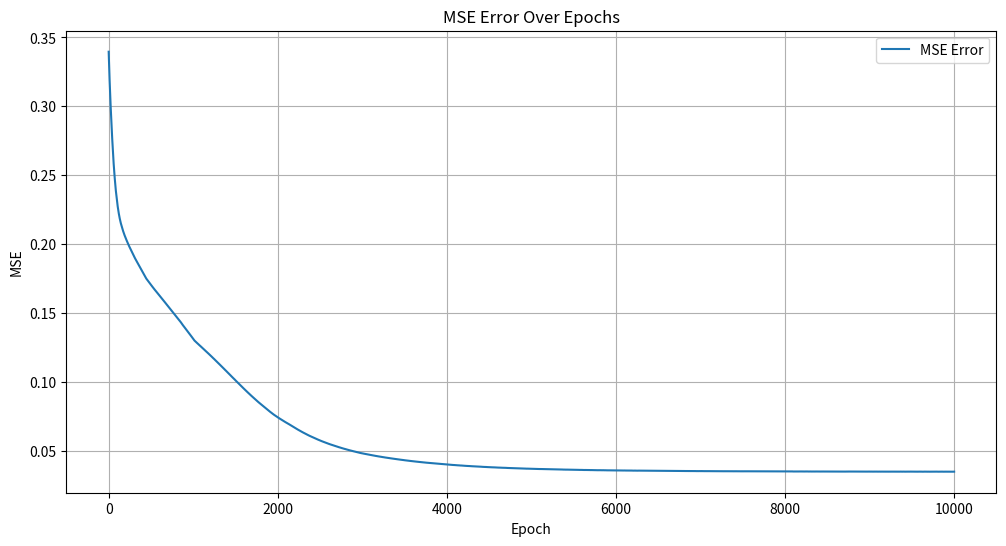
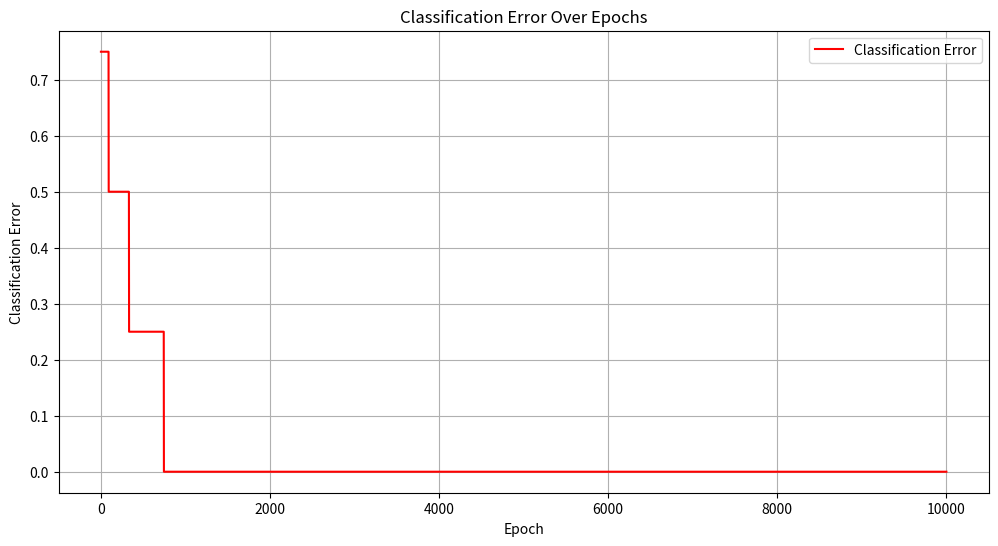
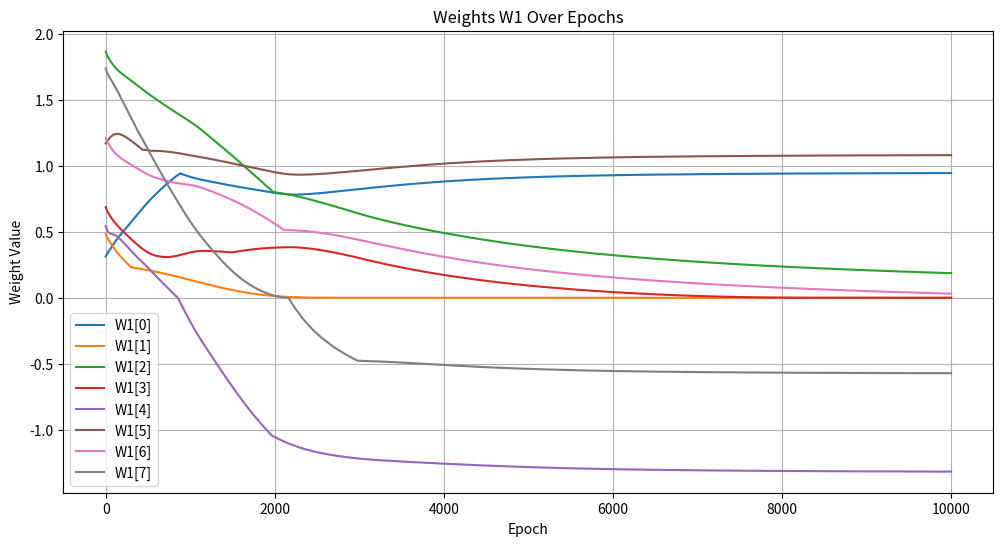
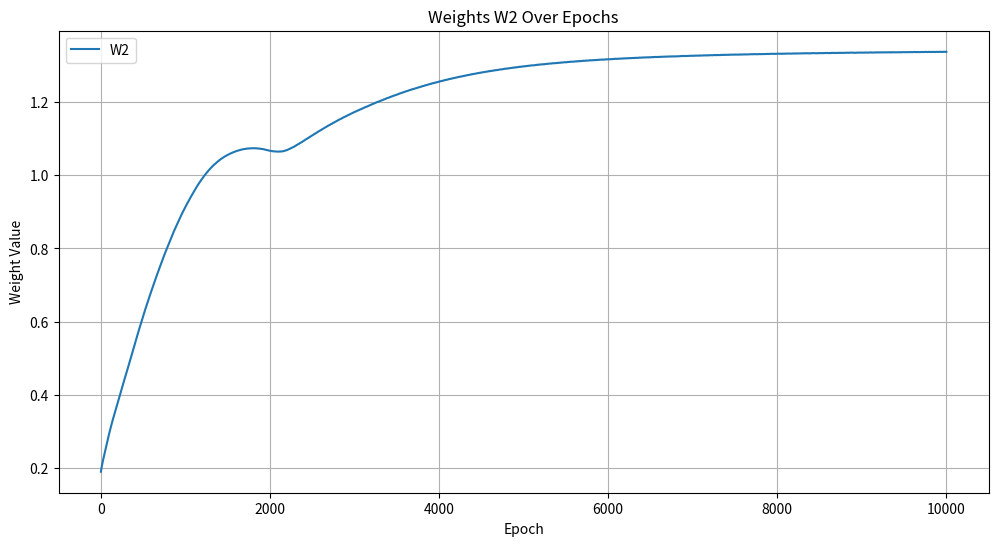

Recreate these plots in Python, in order.
import numpy as np
import matplotlib.pyplot as plt

class NeuralNetwork:
    def __init__(self, input_size, hidden_size, output_size):
        self.input_size = input_size
        self.hidden_size = hidden_size
        self.output_size = output_size
        
        # He
        self.W1 = np.random.randn(self.input_size, self.hidden_size) * np.sqrt(2 / self.input_size)
        self.b1 = np.zeros((1, self.hidden_size))
        self.W2 = np.random.randn(self.hidden_size, self.output_size) * np.sqrt(2 / self.hidden_size)
        self.b2 = np.zeros((1, self.output_size))
        
        # Momentum i Adam
        self.vW1, self.vb1 = np.zeros_like(self.W1), np.zeros_like(self.b1)
        self.vW2, self.vb2 = np.zeros_like(self.W2), np.zeros_like(self.b2)
        self.mW1, self.mb1 = np.zeros_like(self.W1), np.zeros_like(self.b1)
        self.mW2, self.mb2 = np.zeros_like(self.W2), np.zeros_like(self.b2)
        self.beta1, self.beta2 = 0.9, 0.999
        self.epsilon = 1e-8
        
        self.learning_rate = 0.001
        self.lambda_reg = 0.01  # Współczynnik regularyzacji L2
        
        self.mse_errors = []
        self.classification_errors = []
        self.W1_history = []
        self.W2_history = []
    
    def sigmoid(self, x):
        return 1 / (1 + np.exp(-x))
    
    def sigmoid_derivative(self, x):
        return x * (1 - x)
    
    def relu(self, x):
        return np.maximum(0, x)
    
    def relu_derivative(self, x):
        return (x > 0).astype(float)
    
    def forward(self, X):
        self.z1 = np.dot(X, self.W1) + self.b1
        self.a1 = self.relu(self.z1)
        self.z2 = np.dot(self.a1, self.W2) + self.b2
        self.a2 = self.sigmoid(self.z2)
        return self.a2
    
    def backward(self, X, y, output):
        self.error = output - y
        self.delta2 = self.error * self.sigmoid_derivative(output)
        self.dW2 = np.dot(self.a1.T, self.delta2) + self.lambda_reg * self.W2  # Regularyzacja L2
        self.db2 = np.sum(self.delta2, axis=0, keepdims=True)
        
        self.delta1 = np.dot(self.delta2, self.W2.T) * self.relu_derivative(self.a1)
        self.dW1 = np.dot(X.T, self.delta1) + self.lambda_reg * self.W1  # Regularyzacja L2
        self.db1 = np.sum(self.delta1, axis=0)
    
    def update_weights_adam(self, t):
        # Aktualizacja dla W1 i b1
        self.mW1 = self.beta1 * self.mW1 + (1 - self.beta1) * self.dW1
        self.vW1 = self.beta2 * self.vW1 + (1 - self.beta2) * (self.dW1 ** 2)
        mW1_hat = self.mW1 / (1 - self.beta1 ** t)
        vW1_hat = self.vW1 / (1 - self.beta2 ** t)
        self.W1 -= self.learning_rate * mW1_hat / (np.sqrt(vW1_hat) + self.epsilon)

        self.mb1 = self.beta1 * self.mb1 + (1 - self.beta1) * self.db1
        self.vb1 = self.beta2 * self.vb1 + (1 - self.beta2) * (self.db1 ** 2)
        mb1_hat = self.mb1 / (1 - self.beta1 ** t)
        vb1_hat = self.vb1 / (1 - self.beta2 ** t)
        self.b1 -= self.learning_rate * mb1_hat / (np.sqrt(vb1_hat) + self.epsilon)

        # Aktualizacja dla W2 i b2
        self.mW2 = self.beta1 * self.mW2 + (1 - self.beta1) * self.dW2
        self.vW2 = self.beta2 * self.vW2 + (1 - self.beta2) * (self.dW2 ** 2)
        mW2_hat = self.mW2 / (1 - self.beta1 ** t)
        vW2_hat = self.vW2 / (1 - self.beta2 ** t)
        self.W2 -= self.learning_rate * mW2_hat / (np.sqrt(vW2_hat) + self.epsilon)

        self.mb2 = self.beta1 * self.mb2 + (1 - self.beta1) * self.db2
        self.vb2 = self.beta2 * self.vb2 + (1 - self.beta2) * (self.db2 ** 2)
        mb2_hat = self.mb2 / (1 - self.beta1 ** t)
        vb2_hat = self.vb2 / (1 - self.beta2 ** t)
        self.b2 -= self.learning_rate * mb2_hat / (np.sqrt(vb2_hat) + self.epsilon)
    
    def calculate_mse(self, X, y):
        predictions = self.forward(X)
        return np.mean(np.square(predictions - y))
    
    def calculate_classification_error(self, X, y):
        predictions = self.forward(X)
        predicted_classes = (predictions > 0.5).astype(int)
        return np.mean(predicted_classes != y)
    
    def train(self, X, y, epochs=10000, batch_size=2, error_threshold=0.001):
        for epoch in range(1, epochs + 1):
            # Mini-batch
            indices = np.arange(X.shape[0])
            np.random.shuffle(indices)
            X_shuffled = X[indices]
            y_shuffled = y[indices]
            
            for i in range(0, X.shape[0], batch_size):
                X_batch = X_shuffled[i:i+batch_size]
                y_batch = y_shuffled[i:i+batch_size]
                
                output = self.forward(X_batch)
                self.backward(X_batch, y_batch, output)
                self.update_weights_adam(epoch)
            
            # Zbieranie danych do wykresów
            mse_error = self.calculate_mse(X, y)
            classification_error = self.calculate_classification_error(X, y)
            self.mse_errors.append(mse_error)
            self.classification_errors.append(classification_error)
            self.W1_history.append(self.W1.copy())
            self.W2_history.append(self.W2.copy())
            
            # Sprawdzenie błędu
            if epoch % 1000 == 0:
                print(f'Epoch {epoch}, Loss: {mse_error:.6f}')
                if mse_error < error_threshold:
                    print(f"Training stopped early at epoch {epoch} with loss {mse_error:.6f}")
                    return
    
    def plot_results(self):
        # Wykres błędu MSE
        plt.figure(figsize=(12, 6))
        plt.plot(self.mse_errors, label='MSE Error')
        plt.xlabel('Epoch')
        plt.ylabel('MSE')
        plt.title('MSE Error Over Epochs')
        plt.legend()
        plt.grid()
        plt.show()

        # Wykres błędu klasyfikacji
        plt.figure(figsize=(12, 6))
        plt.plot(self.classification_errors, label='Classification Error', color='red')
        plt.xlabel('Epoch')
        plt.ylabel('Classification Error')
        plt.title('Classification Error Over Epochs')
        plt.legend()
        plt.grid()
        plt.show()

        # Wykres wag W1
        plt.figure(figsize=(12, 6))
        for i in range(self.W1.shape[1]):
            plt.plot([w[0, i] for w in self.W1_history], label=f'W1[{i}]')
        plt.xlabel('Epoch')
        plt.ylabel('Weight Value')
        plt.title('Weights W1 Over Epochs')
        plt.legend()
        plt.grid()
        plt.show()

        # Wykres wag W2
        plt.figure(figsize=(12, 6))
        plt.plot([w[0, 0] for w in self.W2_history], label='W2')
        plt.xlabel('Epoch')
        plt.ylabel('Weight Value')
        plt.title('Weights W2 Over Epochs')
        plt.legend()
        plt.grid()
        plt.show()

X = np.array([[0, 0], [0, 1], [1, 0], [1, 1]])
y = np.array([[0], [1], [1], [0]])

nn = NeuralNetwork(input_size=2, hidden_size=8, output_size=1)
nn.train(X, y, epochs=10000, batch_size=2, error_threshold=0.001)

print("Predictions:")
for i in range(X.shape[0]):
    print(f"Input: {X[i]}, Predicted: {nn.forward(X[i:i+1])}")

# Generowanie wykresów
nn.plot_results()